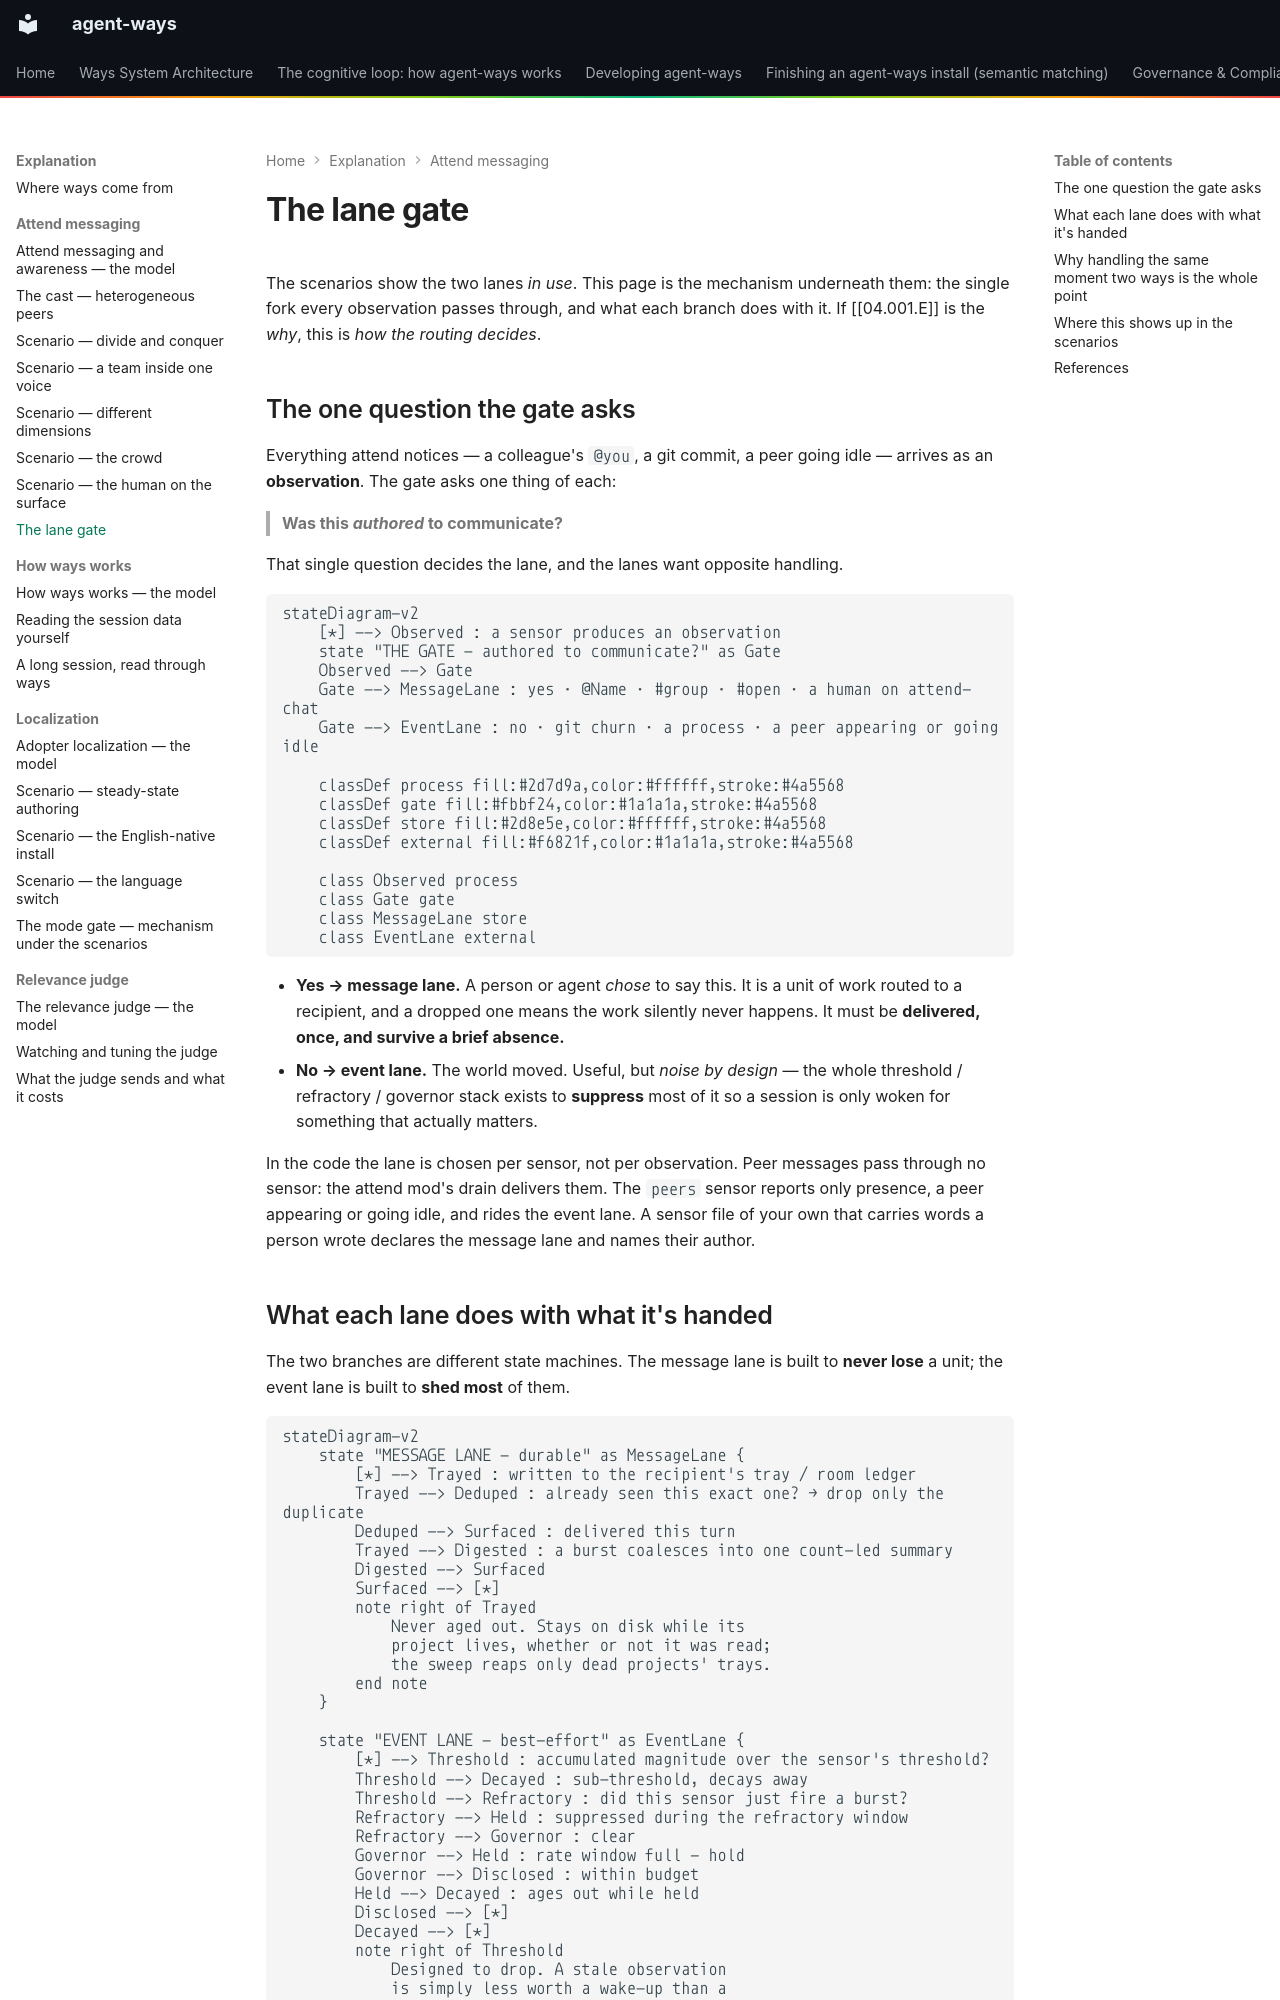

repository: aaronsb/agent-ways · page: explanation/attend-messaging/07-the-lane-gate/index.html · generator: mkdocs

---
id: 04.008.E
domain: attend
mode: explanation
related:
  - "[[04.001.E]]"
  - "[[ADR-136]]"
aliases: []
---

# The lane gate

The scenarios show the two lanes *in use*. This page is the mechanism underneath them: the single fork every observation passes through, and what each branch does with it. If [[04.001.E]] is the *why*, this is *how the routing decides*.

## The one question the gate asks

Everything attend notices — a colleague's `@you`, a git commit, a peer going idle — arrives as an **observation**. The gate asks one thing of each:

> **Was this *authored* to communicate?**

That single question decides the lane, and the lanes want opposite handling.

```mermaid
stateDiagram-v2
    [*] --> Observed : a sensor produces an observation
    state "THE GATE — authored to communicate?" as Gate
    Observed --> Gate
    Gate --> MessageLane : yes · @Name · #group · #open · a human on attend-chat
    Gate --> EventLane : no · git churn · a process · a peer appearing or going idle

    classDef process fill:#2d7d9a,color:#ffffff,stroke:#4a5568
    classDef gate fill:#fbbf24,color:#1a1a1a,stroke:#4a5568
    classDef store fill:#2d8e5e,color:#ffffff,stroke:#4a5568
    classDef external fill:#f6821f,color:#1a1a1a,stroke:#4a5568

    class Observed process
    class Gate gate
    class MessageLane store
    class EventLane external
```

- **Yes → message lane.** A person or agent *chose* to say this. It is a unit of work routed to a recipient, and a dropped one means the work silently never happens. It must be **delivered, once, and survive a brief absence.**
- **No → event lane.** The world moved. Useful, but *noise by design* — the whole threshold / refractory / governor stack exists to **suppress** most of it so a session is only woken for something that actually matters.

In the code the lane is chosen per sensor, not per observation. Peer messages pass through no sensor: the attend mod's drain delivers them. The `peers` sensor reports only presence, a peer appearing or going idle, and rides the event lane. A sensor file of your own that carries words a person wrote declares the message lane and names their author.
